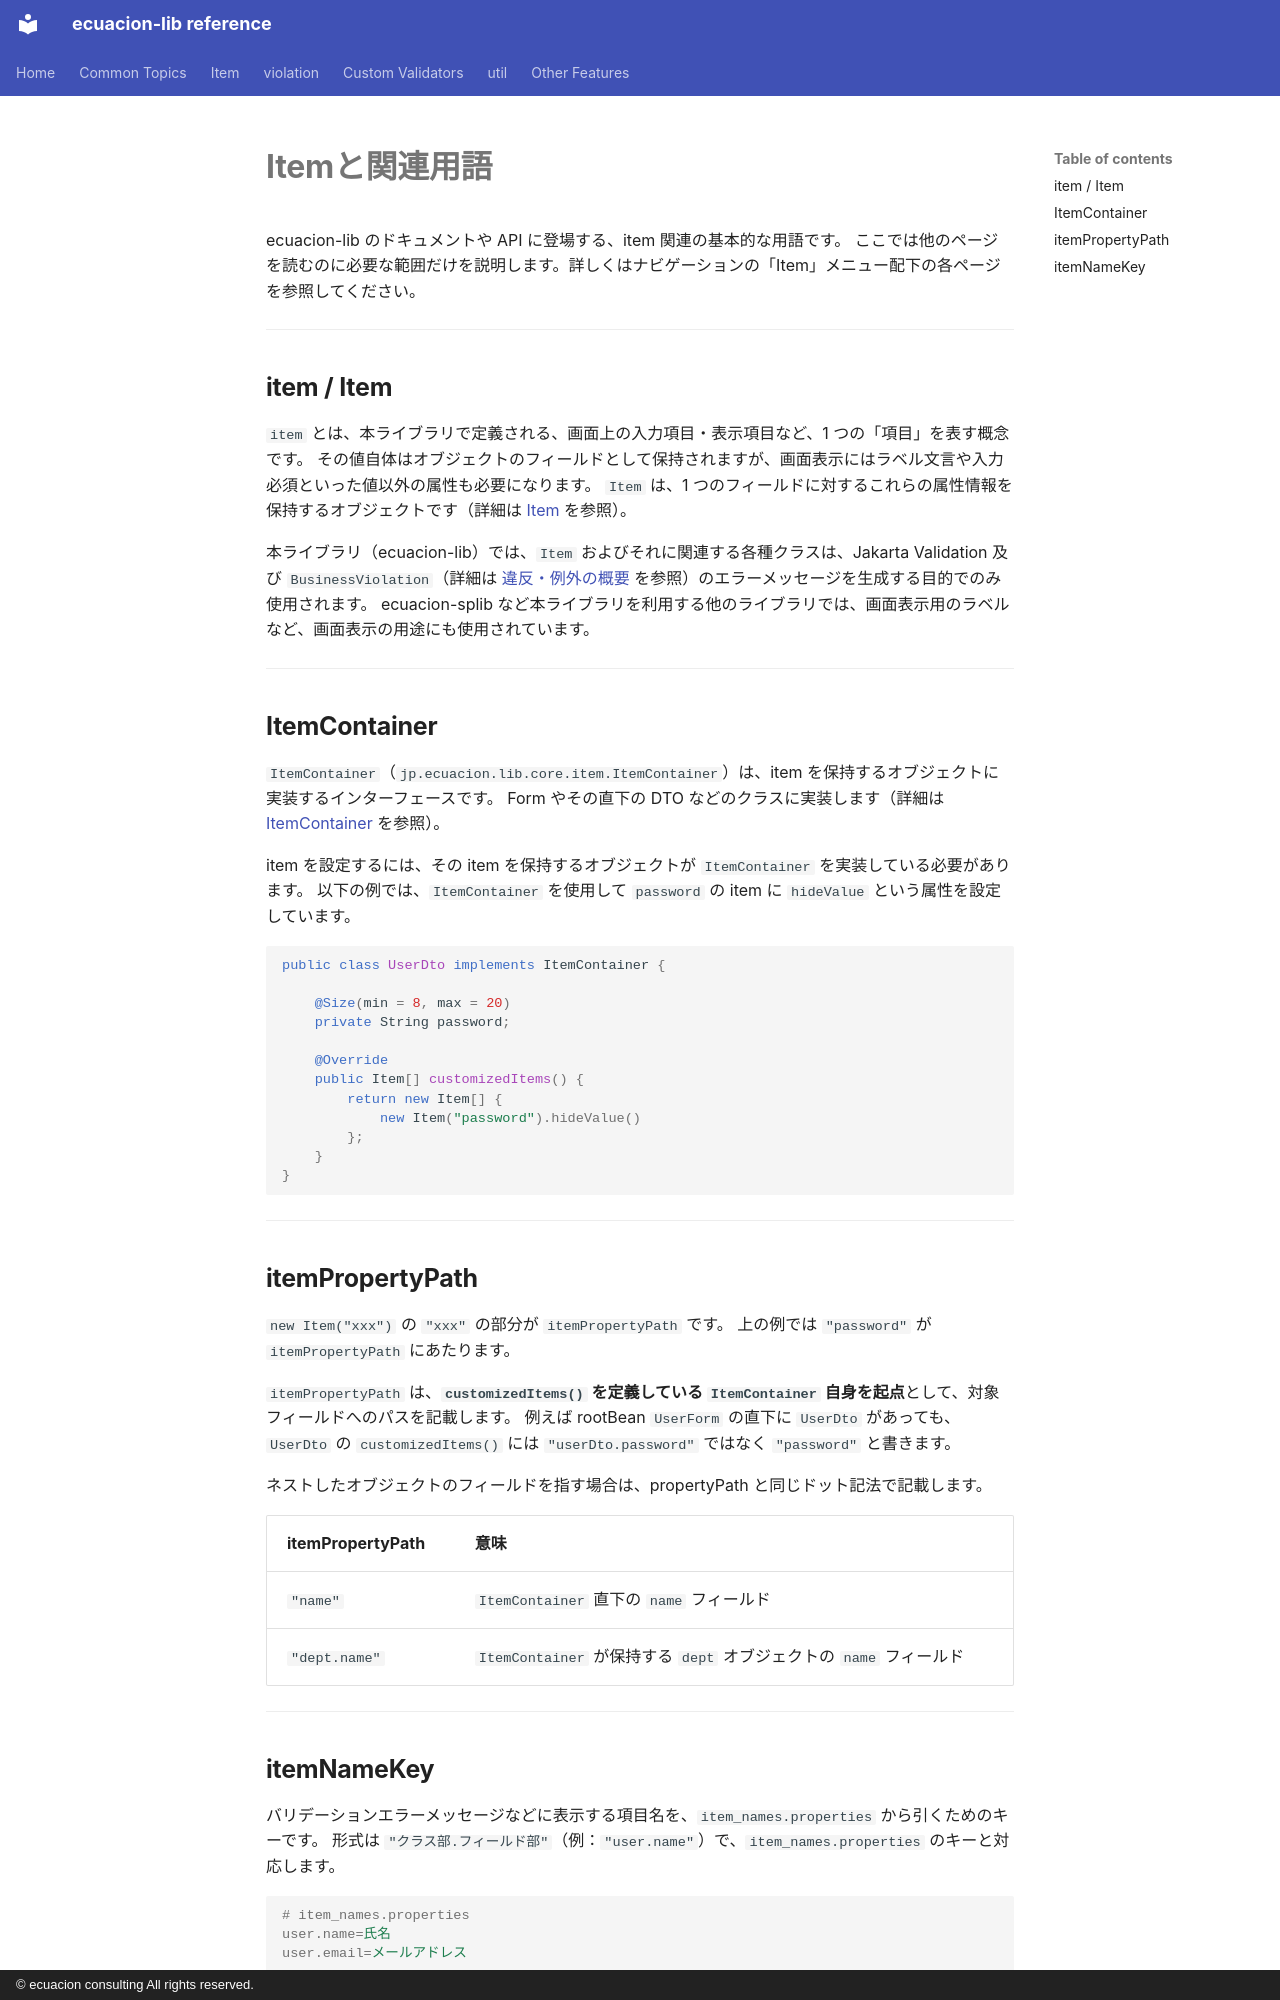

repository: ecuacion-jp/ecuacion-lib · page: concepts/item-terms.ja/index.html · generator: mkdocs · copyright: © ecuacion consulting All rights reserved.

# Itemと関連用語

ecuacion-lib のドキュメントや API に登場する、item 関連の基本的な用語です。
ここでは他のページを読むのに必要な範囲だけを説明します。詳しくはナビゲーションの「Item」メニュー配下の各ページを参照してください。

---

## item / Item

`item` とは、本ライブラリで定義される、画面上の入力項目・表示項目など、1 つの「項目」を表す概念です。
その値自体はオブジェクトのフィールドとして保持されますが、画面表示にはラベル文言や入力必須といった値以外の属性も必要になります。
`Item` は、1 つのフィールドに対するこれらの属性情報を保持するオブジェクトです（詳細は [Item](../item/item.md) を参照）。

本ライブラリ（ecuacion-lib）では、`Item` およびそれに関連する各種クラスは、Jakarta Validation 及び `BusinessViolation`（詳細は [違反・例外の概要](violations-overview.md) を参照）のエラーメッセージを生成する目的でのみ使用されます。
ecuacion-splib など本ライブラリを利用する他のライブラリでは、画面表示用のラベルなど、画面表示の用途にも使用されています。

---

## ItemContainer

`ItemContainer`（`jp.ecuacion.lib.core.item.ItemContainer`）は、item を保持するオブジェクトに実装するインターフェースです。
Form やその直下の DTO などのクラスに実装します（詳細は [ItemContainer](../item/item-container.md) を参照）。

item を設定するには、その item を保持するオブジェクトが `ItemContainer` を実装している必要があります。
以下の例では、`ItemContainer` を使用して `password` の item に `hideValue` という属性を設定しています。

```java
public class UserDto implements ItemContainer {

    @Size(min = 8, max = 20)
    private String password;

    @Override
    public Item[] customizedItems() {
        return new Item[] {
            new Item("password").hideValue()
        };
    }
}
```

---

## itemPropertyPath

`new Item("xxx")` の `"xxx"` の部分が `itemPropertyPath` です。
上の例では `"password"` が `itemPropertyPath` にあたります。

`itemPropertyPath` は、**`customizedItems()` を定義している `ItemContainer` 自身を起点**として、対象フィールドへのパスを記載します。
例えば rootBean `UserForm` の直下に `UserDto` があっても、`UserDto` の `customizedItems()` には `"userDto.password"` ではなく `"password"` と書きます。

ネストしたオブジェクトのフィールドを指す場合は、propertyPath と同じドット記法で記載します。

| itemPropertyPath | 意味 |
| --- | --- |
| `"name"` | `ItemContainer` 直下の `name` フィールド |
| `"dept.name"` | `ItemContainer` が保持する `dept` オブジェクトの `name` フィールド |

---
